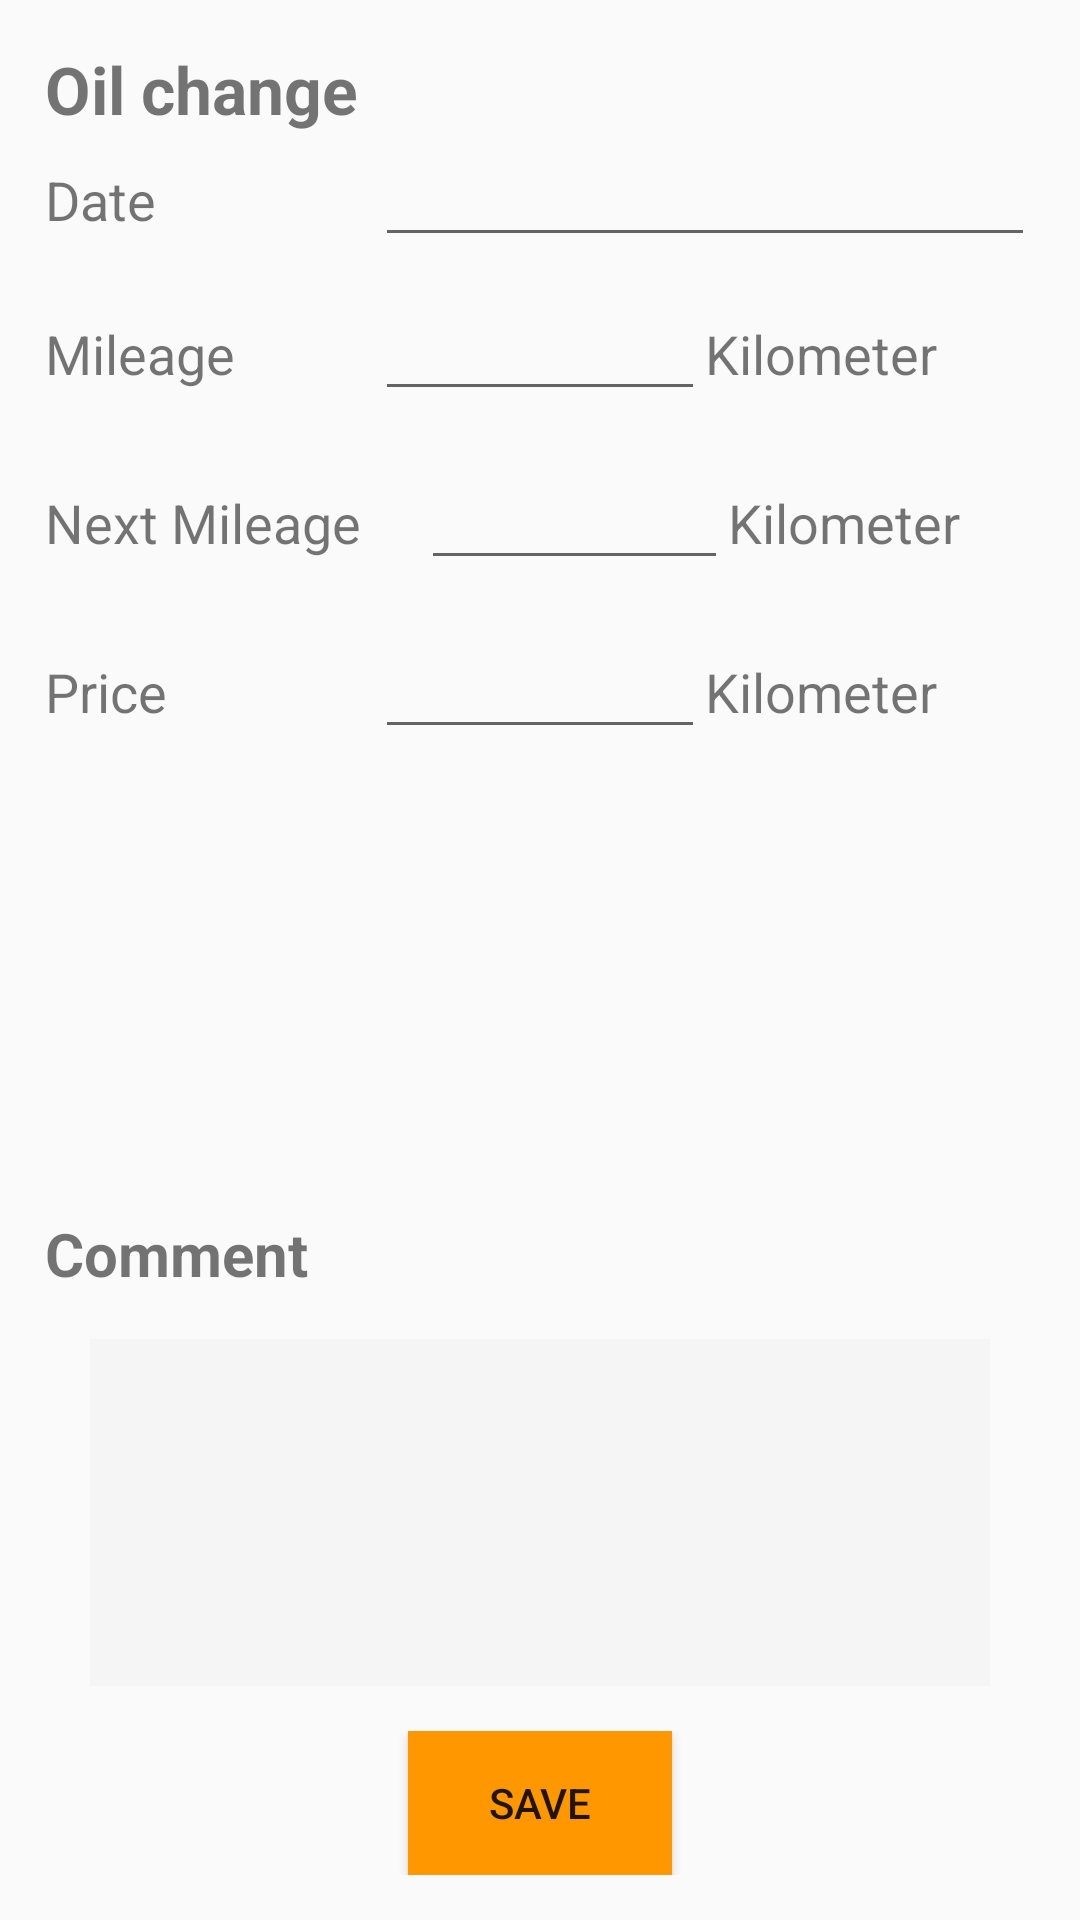

Layout XML and referenced resources for this Android screen:
<!-- AndroidManifest.xml: application theme AppTheme -->
<!-- res/layout/fragment_oil_service.xml -->
<?xml version="1.0" encoding="utf-8"?>
<RelativeLayout xmlns:android="http://schemas.android.com/apk/res/android"
    android:layout_width="match_parent"
    android:layout_height="match_parent"
    xmlns:tools="http://schemas.android.com/tools"
    android:orientation="vertical">

    


    <LinearLayout
        android:layout_width="match_parent"
        android:layout_height="match_parent"
        android:orientation="vertical"
        android:padding="15dp"
        android:layout_alignParentTop="true"
        android:layout_alignParentLeft="true"
        android:layout_alignParentStart="true">

        <LinearLayout
            android:layout_width="match_parent"
            android:layout_height="0dp"
            android:layout_weight="2.21"
            android:orientation="vertical">

            <LinearLayout
                android:layout_width="match_parent"
                android:layout_height="wrap_content"
                android:orientation="horizontal">

                <TextView
                    android:layout_width="match_parent"
                    android:layout_height="wrap_content"
                    android:text="Oil change"
                    android:textSize="22dp"
                    android:textStyle="bold" />

            </LinearLayout>

            <LinearLayout
                android:layout_width="match_parent"
                android:layout_height="wrap_content"
                android:orientation="horizontal">

                <TextView
                    android:layout_width="0dp"
                    android:layout_height="wrap_content"
                    android:layout_weight="1"
                    android:text="Date "
                    android:textSize="18sp" />

                <EditText
                    android:id="@+id/et_date_oil"
                    android:layout_width="0dp"
                    android:layout_height="wrap_content"
                    android:layout_weight="2" />

            </LinearLayout>


            <LinearLayout
                android:id="@+id/mile_kilo"
                android:layout_width="match_parent"
                android:layout_height="wrap_content"
                android:layout_below="@+id/date_oil"
                android:layout_marginTop="10dp"
                android:orientation="horizontal">

                <TextView
                    android:layout_width="match_parent"
                    android:layout_height="wrap_content"

                    android:layout_weight="1"
                    android:text="@string/mileage"
                    android:textSize="18sp" />

                <EditText
                    android:id="@+id/edit_price"
                    android:layout_width="match_parent"
                    android:layout_height="wrap_content"
                    android:layout_weight="1"

                    android:textSize="18sp" />

                <TextView

                    android:layout_width="match_parent"
                    android:layout_height="wrap_content"
                    android:layout_weight="1"
                    android:text="@string/kilometer"
                    android:textSize="18sp" />

            </LinearLayout>

            <LinearLayout
                android:id="@+id/next_kilo"
                android:layout_width="match_parent"
                android:layout_height="wrap_content"
                android:layout_below="@+id/mile_kilo"
                android:layout_marginTop="15dp"
                android:orientation="horizontal">

                <TextView
                    android:id="@+id/text_alert"
                    android:layout_width="match_parent"
                    android:layout_height="wrap_content"

                    android:layout_weight="0.9"
                    android:text="@string/nextMil"
                    android:textSize="18sp" />

                <EditText
                    android:id="@+id/enextmil"
                    android:layout_width="match_parent"
                    android:layout_height="wrap_content"
                    android:layout_weight="1"

                    android:textSize="18sp" />

                <TextView

                    android:layout_width="match_parent"
                    android:layout_height="wrap_content"
                    android:layout_weight="1"
                    android:text="@string/kilometer"
                    android:textSize="18sp" />


            </LinearLayout>


            <LinearLayout

                android:id="@+id/price_kilo"
                android:layout_width="match_parent"
                android:layout_height="wrap_content"
                android:layout_below="@+id/next_kilo"
                android:layout_marginTop="15dp"
                android:orientation="horizontal">

                <TextView
                    android:id="@+id/week_text"
                    android:layout_width="match_parent"
                    android:layout_height="wrap_content"
                    android:layout_centerVertical="true"

                    android:layout_weight="1"
                    android:text="@string/price"
                    android:textSize="18sp" />

                <EditText
                    android:id="@+id/e_price"
                    android:layout_width="match_parent"
                    android:layout_height="wrap_content"
                    android:layout_centerVertical="true"
                    android:layout_weight="1"

                    android:textSize="18sp" />

                <TextView
                    android:layout_width="match_parent"
                    android:layout_height="wrap_content"
                    android:layout_weight="1"
                    android:text="@string/kilometer"
                    android:textSize="18sp" />

            </LinearLayout>


        </LinearLayout>

        <LinearLayout
            android:id="@+id/layout_image_tax"
            android:layout_width="match_parent"
            android:layout_height="0dp"
            android:layout_weight="0.98"
            android:orientation="vertical">

            <TextView
                android:id="@+id/textView3"
                android:layout_width="match_parent"
                android:layout_height="wrap_content"
                android:text="Comment"
                android:textSize="20sp"
                android:textStyle="bold" />

            <LinearLayout
                android:id="@+id/txtvw_layout"
                android:layout_width="match_parent"
                android:layout_height="0dp"
                android:layout_marginBottom="15dp"
                android:layout_marginLeft="15dp"
                android:layout_marginRight="15dp"
                android:layout_marginTop="15dp"
                android:layout_weight="0.74"
                android:background="@color/grey_100"
                android:gravity="center"
                android:orientation="vertical"
                android:weightSum="1">

                <EditText
                    android:id="@+id/comment_radiater"
                    android:layout_width="match_parent"
                    android:layout_height="105dp"
                    android:background="@android:color/transparent"
                    android:gravity="top"
                    android:inputType="textMultiLine"
                    android:maxLength="200"
                    android:textSize="15dp" />


            </LinearLayout>


        </LinearLayout>


        <LinearLayout
            android:layout_width="match_parent"
            android:layout_height="wrap_content"
            android:layout_alignParentBottom="true"
            android:gravity="center"
            android:orientation="vertical">

            <Button
                android:id="@+id/btn_save_radiater"
                android:layout_width="wrap_content"
                android:layout_height="wrap_content"
                android:background="@color/colorPrimary"
                android:text="SAVE" />

        </LinearLayout>

    </LinearLayout>

</RelativeLayout>
<!-- resources referenced by this layout -->
<resources>
  <color name="colorPrimary">#FF9800</color>
  <color name="grey_100">#F5F5F5</color>
  <string name="kilometer">Kilometer</string>
  <string name="mileage">Mileage</string>
  <string name="nextMil">Next   Mileage</string>
  <string name="price">Price</string>
  <style name="AppTheme" parent="Theme.AppCompat.Light.NoActionBar">
          
          <item name="colorPrimary">@color/colorPrimary</item>
          <item name="colorPrimaryDark">@color/colorPrimaryDark</item>
          <item name="colorAccent">@color/colorAccent</item>
      </style>
  <color name="colorPrimaryDark">#F57C00</color>
  <color name="colorAccent">#FFD180</color>
</resources>
